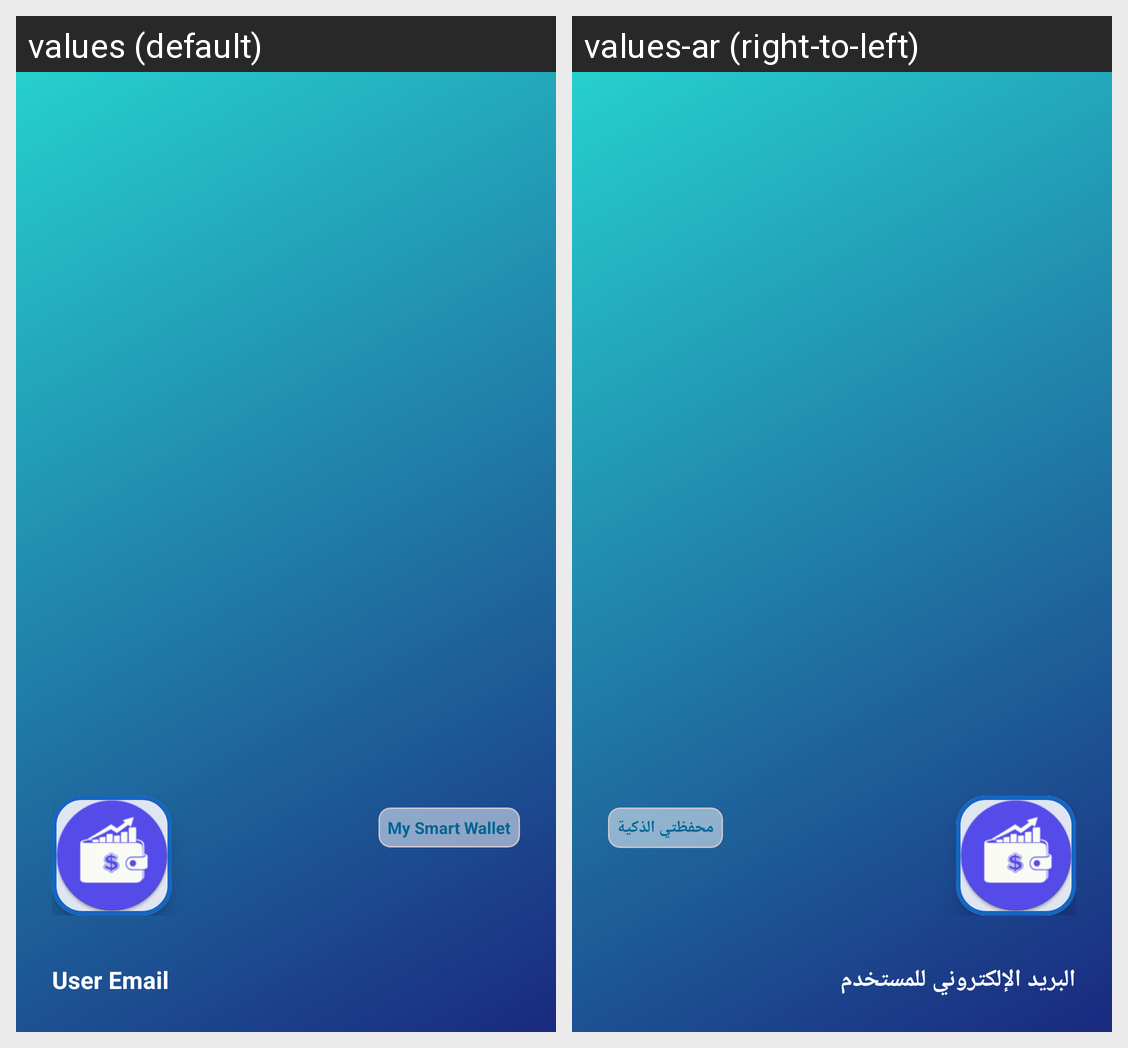

The Android screen above is rendered under two locales of the same app. Produce the string resources it draws, with the default and per-locale values.
Android screen res/layout/nav_header_main.xml rendered under 2 locales, left to right: values (default), values-ar (right-to-left). Device: Nexus 5 (rendered at 1080×1920; each locale shown at half size, 540×960, under a caption strip naming it); theme Theme.Daftree.
Strings drawn on this screen, with the default value and each locale's value (text and hints the layout hard-codes, and strings that could not be matched under every locale, appear in the picture but are not listed):

app_name
  values: My Smart Wallet
  values-ar: محفظتي الذكية

nav_header_subtitle
  values: User Email
  values-ar: البريد الإلكتروني للمستخدم
